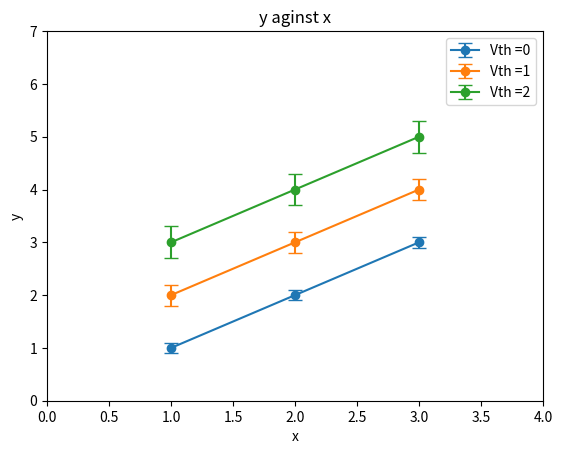

The matplotlib source for this figure:
import numpy as np
import matplotlib.pyplot as plt

# reshape: wrong to do this x_list.reshape((3,3)), not a function to reshape instead it will output the reshaped array
x_list = np.array([1,2,3])
y_list = np.array([1,2,3,2,3,4,3,4,5]).reshape((3,3))
err_list = np.array([0.1,0.1,0.1,0.2,0.2,0.2,0.3,0.3,0.3]).reshape((3,3))


print(x_list)
print(y_list)
print(y_list[0])

# important for x_list + y_list[i] + errlist[i] match the same dimension 
for i in [0,1,2]: 
    #plt.plot(x_list, y_list[i], label = '{}'.format(i))
    plt.errorbar(x_list, y_list[i], yerr=err_list[i], linestyle='-', fmt='o', capsize=5, label='Vth =' + str(i))


plt.xlim([0, 4]) #HVmin, HVmax
plt.ylim([0, 7])

plt.xlabel('x')
plt.ylabel('y')
plt.title('y aginst x')


plt.legend()
plt.show() 